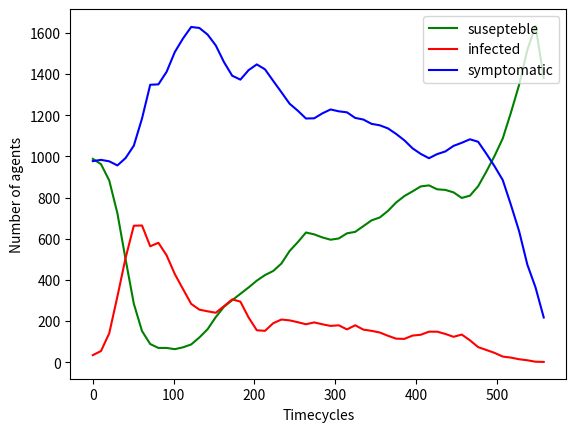

Reproduce this figure in Python.
# -*- coding: utf-8 -*-
"""
Created on Tue Mar 30 11:17:30 2021

[redacted]
"""
import numpy as np
import matplotlib.pyplot as plt
import time

def Model(parameters, virus, plasma, mcell):
    a = parameters[0]
    b = parameters[1]
    c = parameters[2]
    d = parameters[3]
    e = parameters[4]
    f = parameters[5]
    g = parameters[6]
    dvdt = a*virus - b*plasma
    dTdt = virus*(c + d*mcell) - e*plasma
    dMdt = f*plasma - g*mcell
    virus = virus + dvdt
    plasma = plasma + dTdt
    mcell = mcell + dMdt
    virus = np.where(virus > 1, virus, 0)
    plasma = np.where(plasma > 1, plasma, 0)
    mcell = np.where(mcell > 2, mcell, 2)
    return virus, plasma, mcell


def Symptom(agentSymptom, plasma, plasmaMax):
    agentSymptom = np.where(plasma < plasmaMax, agentSymptom, 4)
    agentSymptom = np.where(plasma > plasmaMax, agentSymptom, 3)
    agentSymptom = np.where(plasma > 2*plasmaMax/3, agentSymptom, 2)
    agentSymptom = np.where(plasma > plasmaMax/3, agentSymptom,1)
    agentSymptom = np.where(plasma != 0, agentSymptom, 0)
    return agentSymptom


def CreateGridStructure(gridSize):
    gridStructure = []
    for ix in range(gridSize):
        gridStructure.append([])
        for jx in range(gridSize):
            gridStructure[ix].append([]) 
    return gridStructure

def DiseaseSpeading(gridSize, gridStructure, virus, symptom):
    for ix in range(gridSize):
        for jx in range(gridSize):
            if gridStructure[ix][jx] != [] and len(gridStructure[ix][jx]) != 1:
                localInfected = []
                localSusepteble = []
                for agentIndex in gridStructure[ix][jx]:
                    if virus[agentIndex] != 0:
                        localInfected.append(agentIndex)
                    else:
                        localSusepteble.append(agentIndex)
                
                for localSuseptebleIndex in localSusepteble:
                    for localInfectedIndex in localInfected:
                        r = np.random.rand()
                        meetingProbability = 1/symptom[localInfectedIndex]
                        if r < infectionProbability*meetingProbability:
                            virus[localSuseptebleIndex] = virus[localSuseptebleIndex] + 100
                
                # tempGridSturcture = gridStructure[ix][jx].copy()
                # for kx in range(len(gridStructure[ix][jx])):
                #     agentIndex = gridStructure[ix][jx][kx]
                #     tempGridSturcture.pop(0) # Remove the agentIndex from tempGridStucture
                #     for otherAgentIndex in tempGridSturcture:
                #         print(agentIndex, otherAgentIndex)
    return virus

startTime = time.time()

# Variables in the model
populationSize = 2000
gridSize = int(np.sqrt(populationSize)/2)
infectionProbability = 0.05
calculationTimer = 10
vaccineProcent = 0.001
vaccineDoses = int(np.ceil(vaccineProcent*populationSize))
plasmaMax = 9000
populationPlot = [[],[],[]]
initialInfected = populationSize/100
initialImmune = populationSize/2 

# Features to turn on and off
plotOn = True
deathOn = True
vaccinationOn = True

# Set up for population
agentPosition = np.ones([populationSize,2])
agentSpeed = np.ones(populationSize)
agentRotation = np.ones(populationSize) 
agentVirus = np.zeros(populationSize)
agentPlasma = np.zeros(populationSize)
agentMcell = np.zeros(populationSize)
agentSymptom = np.zeros(populationSize)
vaccinationList = list(range(populationSize))

# Create parameters for the simulation
parameters = []
parameterTimeChanger = 10
a = np.ones(populationSize)*1/parameterTimeChanger #np.random.normal(2,0.2)
b = np.ones(populationSize)*0.5/parameterTimeChanger
c = np.ones(populationSize)*np.random.uniform(0.1,10,populationSize)/parameterTimeChanger # np.random.normal(1,0.1)
d = np.ones(populationSize)*0.001/parameterTimeChanger
e = np.ones(populationSize)*1/parameterTimeChanger
f = np.ones(populationSize)*0.5/parameterTimeChanger
g = np.ones(populationSize)*0.005/parameterTimeChanger
parameters.append(a)
parameters.append(b)
parameters.append(c)
parameters.append(d)
parameters.append(e)
parameters.append(f)
parameters.append(g)

# Create The population
for ix in range(populationSize):
    agentPosition[ix][0] = np.random.uniform(0,gridSize)
    agentPosition[ix][1] = np.random.uniform(0,gridSize)
    agentSpeed[ix] = 0.2
    agentRotation[ix] = np.random.uniform(-np.pi,np.pi)
    if ix < initialInfected:
        agentVirus[ix] = 1000
    if ix < initialImmune and ix > initialInfected:
        agentPlasma[ix] = plasmaMax
        agentMcell[ix] = 45000

# Simulation starts
for timeTicker in range(100000):
    agentMovement = np.transpose([np.cos(agentRotation), np.sin(agentRotation)]*agentSpeed)
    agentPosition = agentPosition + agentMovement
    
    # Restrict movement
    agentPosition = np.where(agentPosition<gridSize,agentPosition,0.1)
    agentPosition = np.where(agentPosition>0, agentPosition, gridSize-0.1)
    
    # Change the rotation
    agentRotation = np.random.uniform(agentRotation - np.pi/4,
                                      agentRotation + np.pi/4)
    if timeTicker % calculationTimer == 0 and timeTicker != 0:
        agentVirus, agentPlasma, agentMcell = Model(parameters, 
                                                    agentVirus, 
                                                    agentPlasma, 
                                                    agentMcell)

        agentSymptom = Symptom(agentSymptom, agentPlasma, plasmaMax)

        
        gridStructure =[[[] for x in range(gridSize)] for y in range(gridSize)]
        flooredAgentPosition = np.floor(agentPosition)
        for agentIndex in range(populationSize):
            rowIndex = flooredAgentPosition[agentIndex][0].astype('int')
            columnIndex = flooredAgentPosition[agentIndex][1].astype('int')
            gridStructure[rowIndex][columnIndex].append(agentIndex)
        

        agentVirus = DiseaseSpeading(gridSize, gridStructure, agentVirus, agentSymptom)
        
        
        if vaccinationOn == True:
            vaccineDoses = 0
            removeIndex= []
            for index, ix in enumerate(vaccinationList):
                if vaccineDoses < 3:
                    if all([agentVirus[ix] == 0, agentPlasma[ix] == 0]):
                        agentMcell[ix] = agentMcell[ix] + 50000
                        removeIndex.append(index)
                        vaccineDoses = vaccineDoses + 1
            vaccinationList = np.delete(vaccinationList,removeIndex)
            vaccinationList.tolist()
        
        totalSusepteble = 0
        totalInfected = 0
        totalImmune = 0
        for ix in range(populationSize):
            if agentVirus[ix] != 0 :
                totalInfected = totalInfected +1
            elif all([agentVirus[ix] == 0, agentPlasma[ix] > 0]):
                totalImmune = totalImmune + 1
            else: 
                totalSusepteble = totalSusepteble + 1
                
        if totalInfected == 0:
            break
        
        populationPlot[0].append(totalSusepteble)
        populationPlot[1].append(totalInfected)
        populationPlot[2].append(totalImmune)

if plotOn == True:
    plt.figure()
    n = 10
    susepteblePlot = [sum(populationPlot[0][i:i+n])//n for i in range(0,len(populationPlot[0]),n)]
    infectedPlot = [sum(populationPlot[1][i:i+n])//n for i in range(0,len(populationPlot[1]),n)]
    immunePlot = [sum(populationPlot[2][i:i+n])//n for i in range(0,len(populationPlot[2]),n)]
    plotLength = np.linspace(0,len(populationPlot[0]),len(susepteblePlot))
    plt.plot(plotLength, susepteblePlot, 'g', plotLength, infectedPlot, 'r',
             plotLength, immunePlot, 'b')
    plt.xlabel('Timecycles')
    plt.ylabel('Number of agents')
    plt.legend(['susepteble', 'infected', 'symptomatic'])
    plt.show()


executionTime = (time.time() - startTime)
print('Total execution time in seconds: ' + str(executionTime))

            